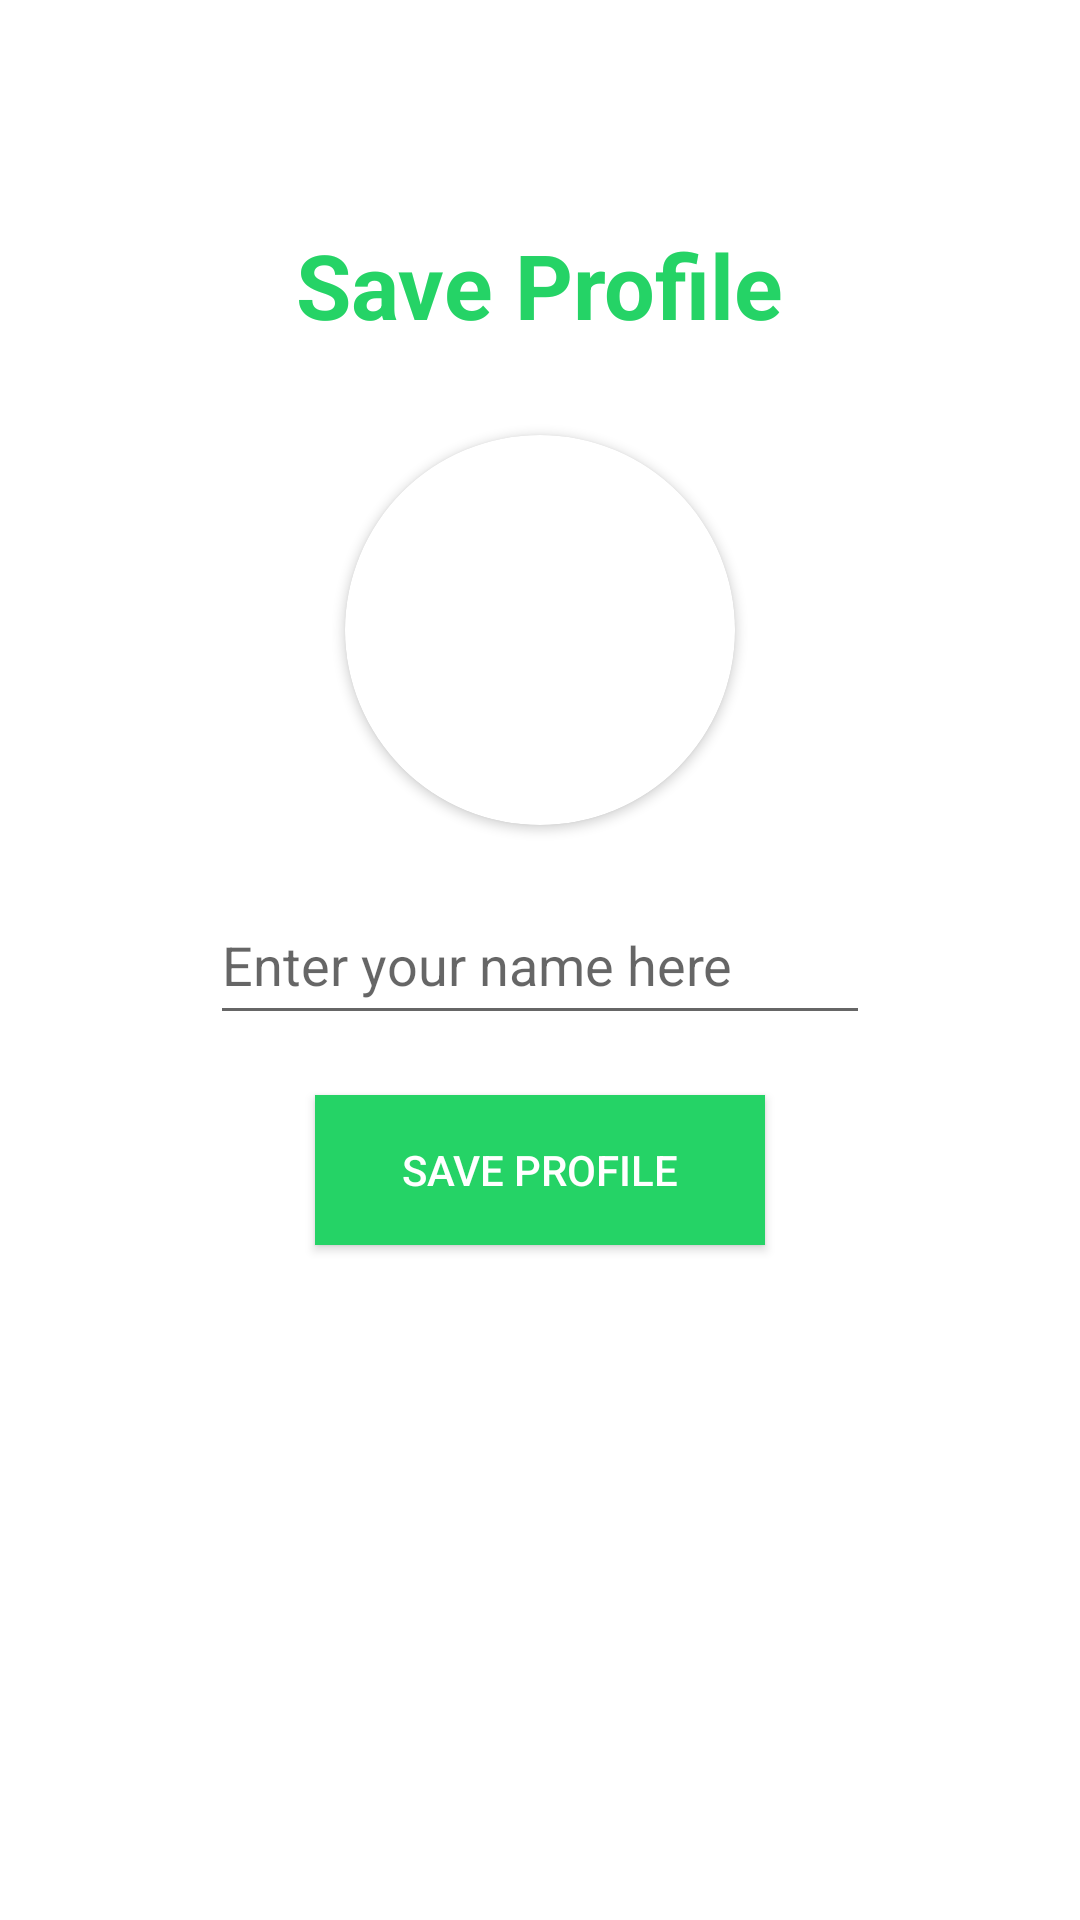

Here is an Android app screen rendered from its layout file. Give the layout XML and the strings, colors and styles it references.
<!-- AndroidManifest.xml: application theme Theme.TMG_chata_pp -->
<!-- res/layout/activity_set_profile.xml -->
<?xml version="1.0" encoding="utf-8"?>
<RelativeLayout xmlns:android="http://schemas.android.com/apk/res/android"
    xmlns:app="http://schemas.android.com/apk/res-auto"
    xmlns:tools="http://schemas.android.com/tools"
    android:layout_width="match_parent"
    android:layout_height="match_parent"
    android:background="@color/white"
    tools:context=".setProfile">

    <TextView
        android:layout_width="wrap_content"
        android:layout_height="wrap_content"
        android:text="Save Profile"
        android:textSize="30sp"
        android:layout_above="@+id/getuserimage"
        android:layout_marginBottom="30dp"
        android:textColor="#25d366"
        android:textStyle="bold"
        android:layout_centerHorizontal="true">

    </TextView>

    <androidx.cardview.widget.CardView
        android:layout_width="130dp"
        android:layout_height="130dp"
        android:layout_above="@+id/getusername"
        android:layout_marginBottom="20dp"
        android:layout_marginLeft="80dp"
        android:id="@+id/getuserimage"
        android:layout_centerHorizontal="true"
        app:cardCornerRadius="130dp">

        <ImageView
            android:layout_width="match_parent"
            android:layout_height="match_parent"
            android:src="@drawable/defaultprofile"
            android:id="@+id/getuserimageinimageview"
            android:scaleType="centerCrop">

        </ImageView>

    </androidx.cardview.widget.CardView>


    <EditText
        android:layout_width="match_parent"
        android:layout_height="50dp"
        android:inputType="textCapWords"
        android:hint="Enter your name here"
        android:layout_centerInParent="true"
        android:id="@+id/getusername"
        android:layout_marginLeft="70dp"
        android:layout_marginRight="70dp">

    </EditText>


    <android.widget.Button
        android:layout_width="150dp"
        android:layout_height="50dp"
        android:layout_below="@id/getusername"
        android:id="@+id/saveProfile"
        android:layout_centerHorizontal="true"
        android:textColor="@color/white"
        android:text="Save Profile"
        android:layout_marginTop="20dp"
        android:background="#25d366"
        >

    </android.widget.Button>


    <ProgressBar
        android:layout_width="wrap_content"
        android:layout_height="wrap_content"
        android:layout_centerHorizontal="true"
        android:layout_below="@id/saveProfile"
        android:id="@+id/progressbarofsetProfile"
        android:visibility="invisible"
        android:layout_marginTop="30dp">

    </ProgressBar>




</RelativeLayout>
<!-- resources referenced by this layout -->
<resources>
  <style name="Theme.TMG_chata_pp" parent="Theme.MaterialComponents.DayNight.NoActionBar">
          
          <item name="colorPrimary">@color/purple_500</item>
          <item name="colorPrimaryVariant">@color/purple_700</item>
          <item name="colorOnPrimary">@color/white</item>
          
          <item name="colorSecondary">@color/teal_200</item>
          <item name="colorSecondaryVariant">@color/teal_700</item>
          <item name="colorOnSecondary">@color/black</item>
          
          <item name="android:statusBarColor" tools:targetApi="l">?attr/colorPrimaryVariant</item>
          
      </style>
  <!-- not gathered from this repository: default colours our renderer supplied (Android Studio template values) -->
  <color name="purple_500">#FF6200EE</color>
  <color name="purple_700">#FF3700B3</color>
  <color name="teal_200">#FF03DAC5</color>
  <color name="teal_700">#FF018786</color>
  <color name="black">#FF000000</color>
  <color name="white">#FFFFFFFF</color>
</resources>
